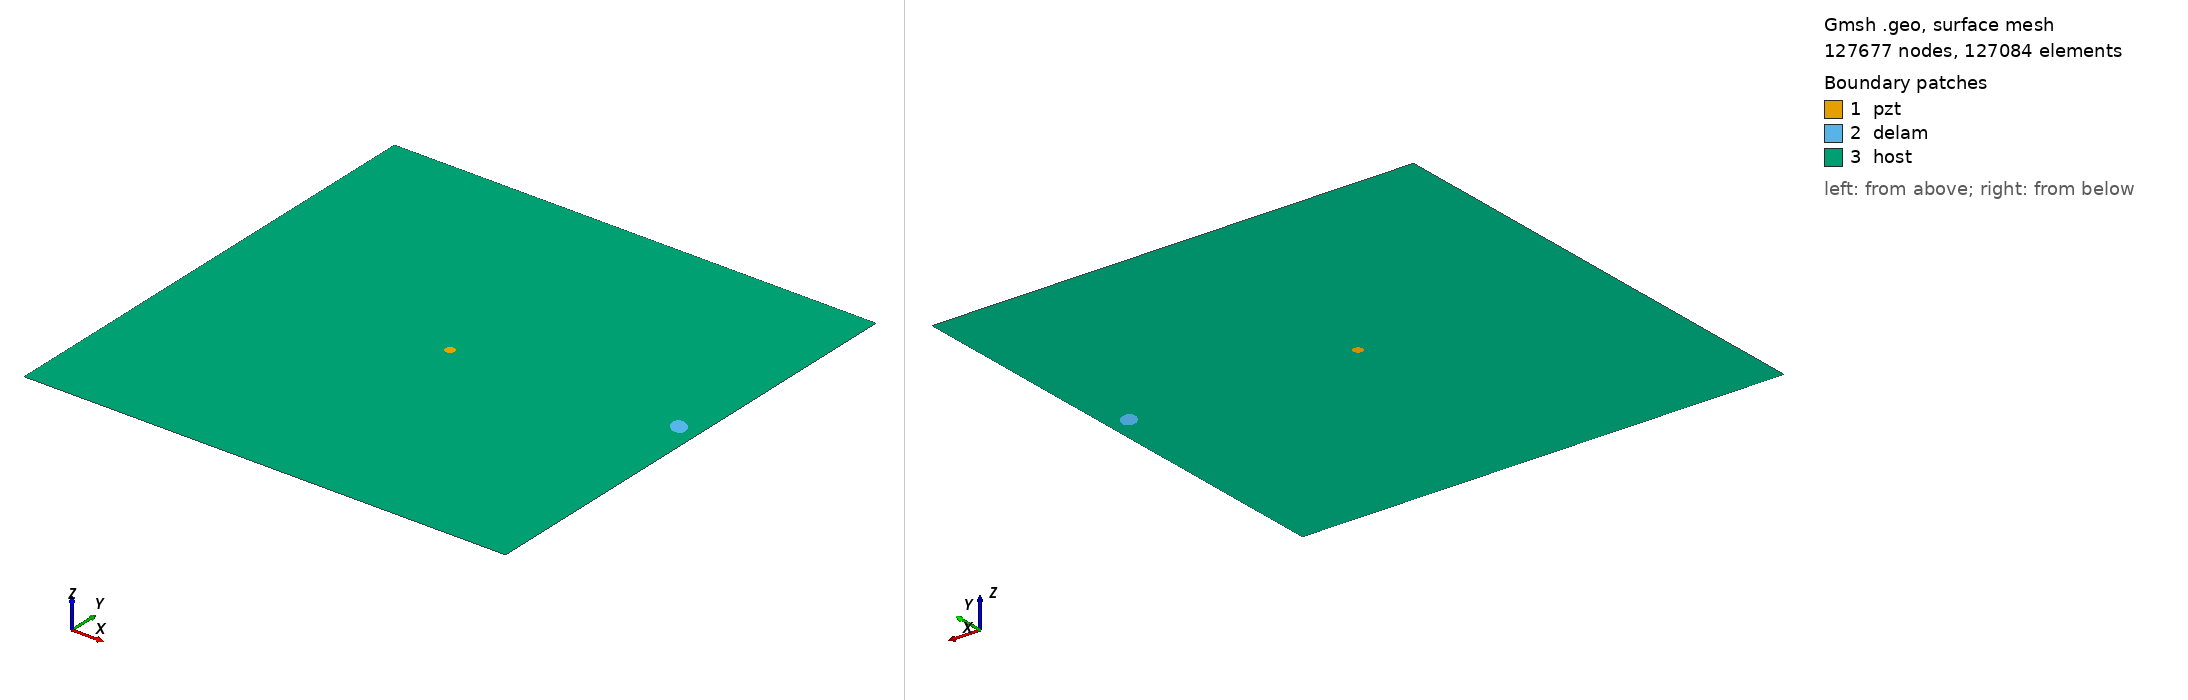

Gmsh geometry script, surface-meshed: 127677 nodes, 127084 surface elements. Boundary patches (legend numbers): 1 pzt, 2 delam, 3 host. Left view from above one corner, right view from below the opposite corner. Legend entries are the model's physical surfaces. The drawing asked Gmsh for element sizes between 1% and 20% of the model's largest extent; the script's own settings can give other sizes.

=== m2_rand_single_delam_4.geo (drawn) ===
SetFactory("OpenCASCADE");
L=0.500000; 
W=0.500000; 
a=0.010849; 
b=0.007304; 
x=0.479210; 
y=0.261112; 
alpha=0.738560 *Pi; 
r=0.005000; 
xpzt=0.250000; 
ypzt=0.250000; 
//+
Point(1) = {0, 0, 0, 1.0};
//+
Point(2) = {L, 0, 0, 1.0};
//+
Point(3) = {L, W, 0, 1.0};
//+
Point(4) = {0, W, 0, 1.0};
//+
Line(1) = {1, 2};
//+
Line(2) = {2, 3};
//+
Line(3) = {3, 4};
//+
Line(4) = {4, 1};
//+
Circle(5) = {xpzt, ypzt, -0, r, 0, 2*Pi};
//+
Ellipse(6) = {x, y, -0, a, b, 0, 2*Pi};
//+
Rotate {{0, 0, 1}, {x, y, 0}, alpha} {
  Curve{6}; 
}
//+
Curve Loop(1) = {4, 1, 2, 3};
//+
Curve Loop(2) = {6};
//+
Curve Loop(3) = {5};
//+
Curve Loop(4) = {6};
//+
Curve Loop(5) = {5};
//+
Plane Surface(1) = {5};
//+
Plane Surface(2) = {4};
//+
Plane Surface(3) = {1, 2, 3};
//+
Point(9) = {xpzt, ypzt, 0, 1.0};
//+
Point{9} In Surface {1};// mesh node at centre of pzt
//+
Physical Surface("pzt") = {1};
//+
Physical Surface("delam") = {2};
//+
Physical Surface("host") = {3};

Mesh.Algorithm = 6; // Frontal
Mesh.CharacteristicLengthFactor = 0.034000;
Mesh.CharacteristicLengthMin = 0.001000;
Mesh.CharacteristicLengthMax = 0.200000;
Mesh.RecombineAll = 1; // Apply recombination algorithm
Mesh.SubdivisionAlgorithm = 1; // 1: all quadrangles
Mesh.Smoothing = 1;
